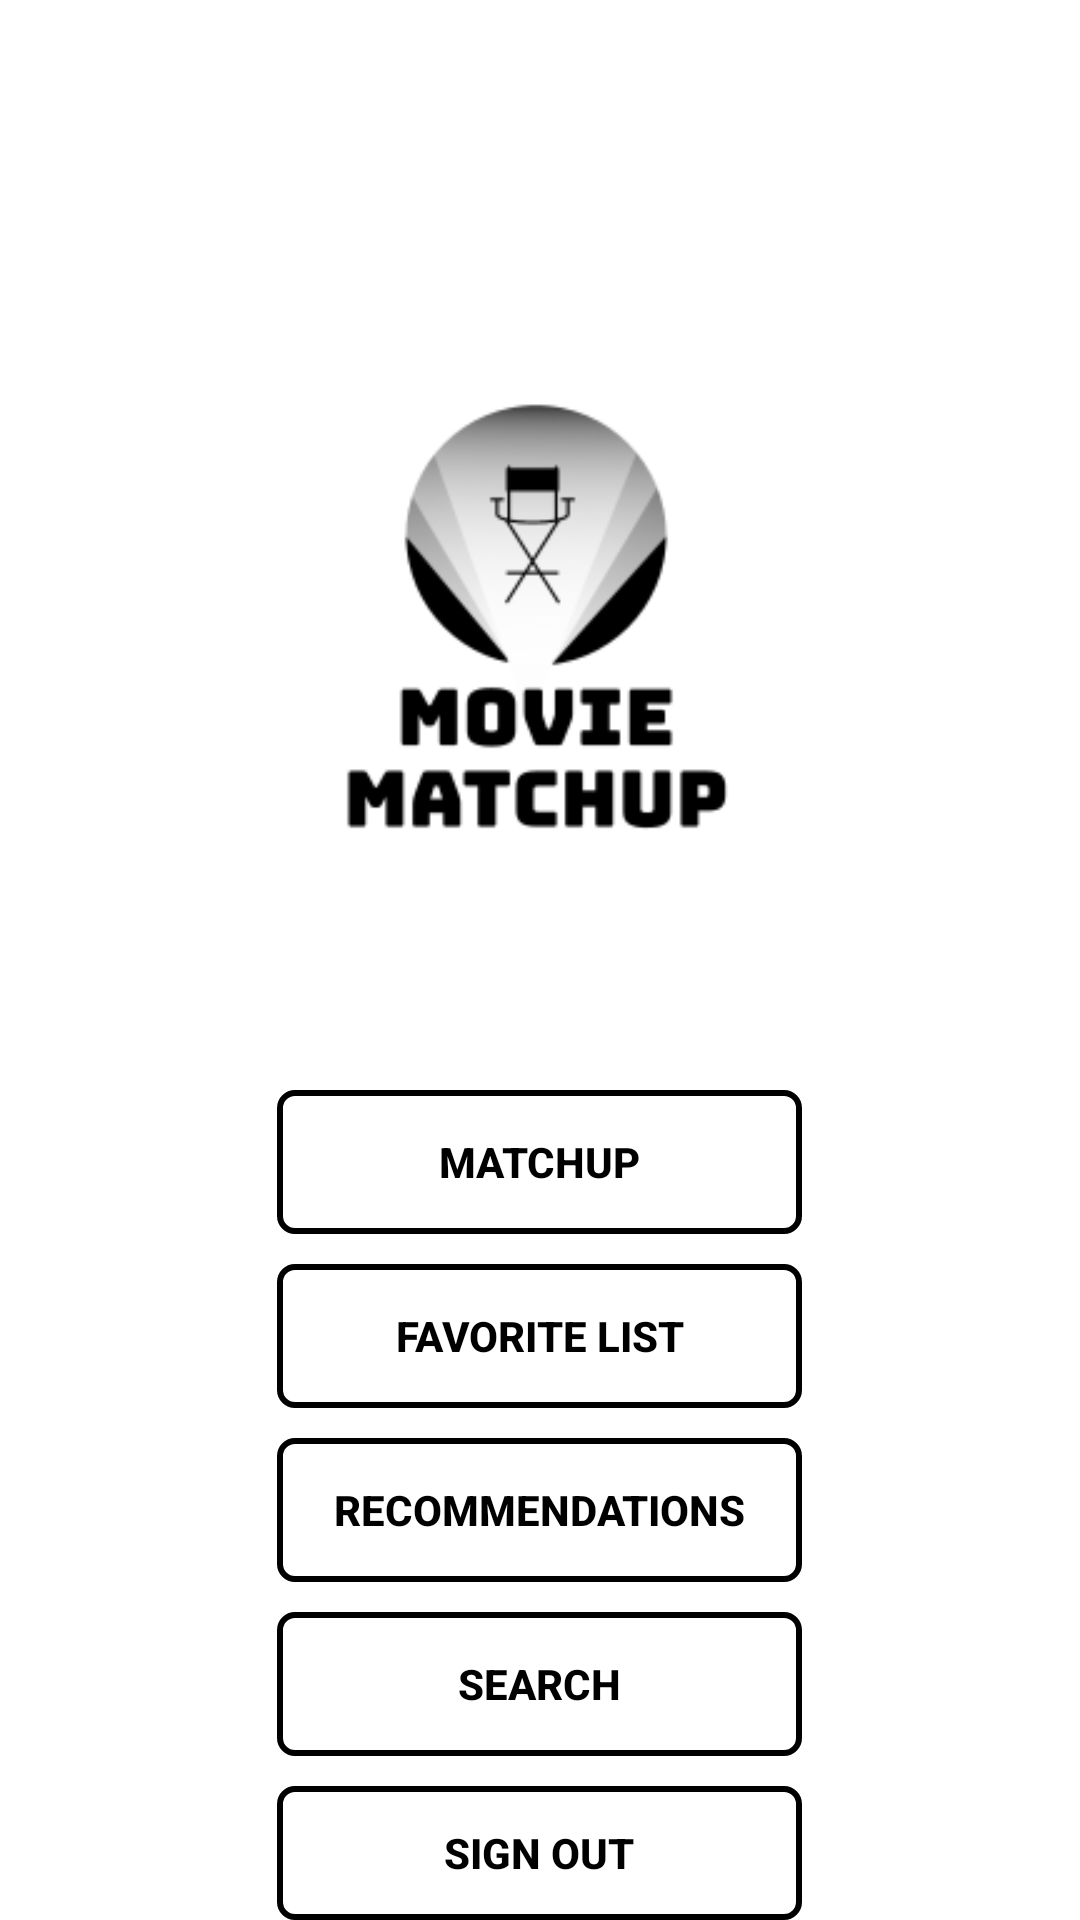

Android layout source for this screen:
<!-- AndroidManifest.xml: application theme AppTheme -->
<!-- res/layout/activity_main.xml -->
<?xml version="1.0" encoding="utf-8"?>
<FrameLayout xmlns:android="http://schemas.android.com/apk/res/android"
    xmlns:app="http://schemas.android.com/apk/res-auto"
    xmlns:tools="http://schemas.android.com/tools"
    android:layout_width="match_parent"
    android:layout_height="match_parent"
    tools:context=".MainActivity"
    android:background="@android:color/white">

    <LinearLayout
        android:layout_width="match_parent"
        android:layout_height="wrap_content"
        android:orientation="vertical"
        android:gravity="center"
        android:layout_marginTop="75dp">

        <ImageView
            android:layout_width="match_parent"
            android:layout_height="match_parent"
            android:src="@mipmap/matchup_logo"
            android:layout_marginTop="50dp"
            android:layout_gravity="center_horizontal"
            android:scaleX="2.5"
            android:scaleY="2.5"
            android:scaleType="fitCenter"
            android:padding="50dp"/>

        <Button
            android:id="@+id/goToMatchup_button"
            android:background="@drawable/button_background"
            android:text="Matchup"
            android:textColor="@android:color/black"
            android:textStyle="bold"
            android:layout_gravity="center"
            android:enabled="false"
            android:width="175dp"
            android:layout_marginTop="75dp"
            android:layout_width="wrap_content"
            android:layout_height="wrap_content" />

        <Button
            android:id="@+id/goToViewList_button"
            android:background="@drawable/button_background"
            android:text="Favorite List"
            android:textColor="@android:color/black"
            android:textStyle="bold"
            android:layout_gravity="center"
            android:enabled="false"
            android:width="175dp"
            android:layout_marginTop="10dp"
            android:layout_width="wrap_content"
            android:layout_height="wrap_content" />

        <Button
            android:id="@+id/goToWatchList_button"
            android:background="@drawable/button_background"
            android:text="Recommendations"
            android:textColor="@android:color/black"
            android:textStyle="bold"
            android:layout_gravity="center"
            android:enabled="false"
            android:width="175dp"
            android:layout_marginTop="10dp"
            android:layout_width="wrap_content"
            android:layout_height="wrap_content" />

        <Button
            android:id="@+id/goToSearch_button"
            android:background="@drawable/button_background"
            android:text="Search"
            android:textColor="@android:color/black"
            android:textStyle="bold"
            android:layout_gravity="center"
            android:enabled="false"
            android:width="175dp"
            android:layout_marginTop="10dp"
            android:layout_width="wrap_content"
            android:layout_height="wrap_content" />

        <Button
            android:id="@+id/signout_button"
            android:text="Sign Out"
            android:textColor="@android:color/black"
            android:textStyle="bold"
            android:background="@drawable/button_background"
            android:layout_gravity="center"
            android:enabled="false"
            android:width="175dp"
            android:layout_marginTop="10dp"
            android:layout_width="wrap_content"
            android:layout_height="wrap_content" />

    </LinearLayout>


</FrameLayout>
<!-- resources referenced by this layout -->
<resources>
  <!-- drawable button_background (drawable) -->
  <?xml version="1.0" encoding="utf-8"?>
  <shape xmlns:android="http://schemas.android.com/apk/res/android"
      android:shape="rectangle">
      <solid android:color="@color/ic_launcher_background"/>
      <corners android:radius="5dp"/>
      <stroke android:width="2dp" android:color="#000000" />
      <padding android:left="2dp" android:top="2dp" android:right="2dp"
          android:bottom="2dp" />
  
  </shape>
  <!-- mipmap matchup_logo: png bitmap (mipmap-anydpi-v26, 9873 bytes) -->
  <style name="AppTheme" parent="Theme.AppCompat.Light">
          
          <item name="colorPrimary">@color/colorPrimary</item>
          <item name="colorPrimaryDark">@color/colorPrimaryDark</item>
          <item name="colorAccent">@color/colorAccent</item>
      </style>
  <color name="colorPrimary">#6200EE</color>
  <color name="colorPrimaryDark">#3700B3</color>
  <color name="colorAccent">#03DAC5</color>
</resources>
